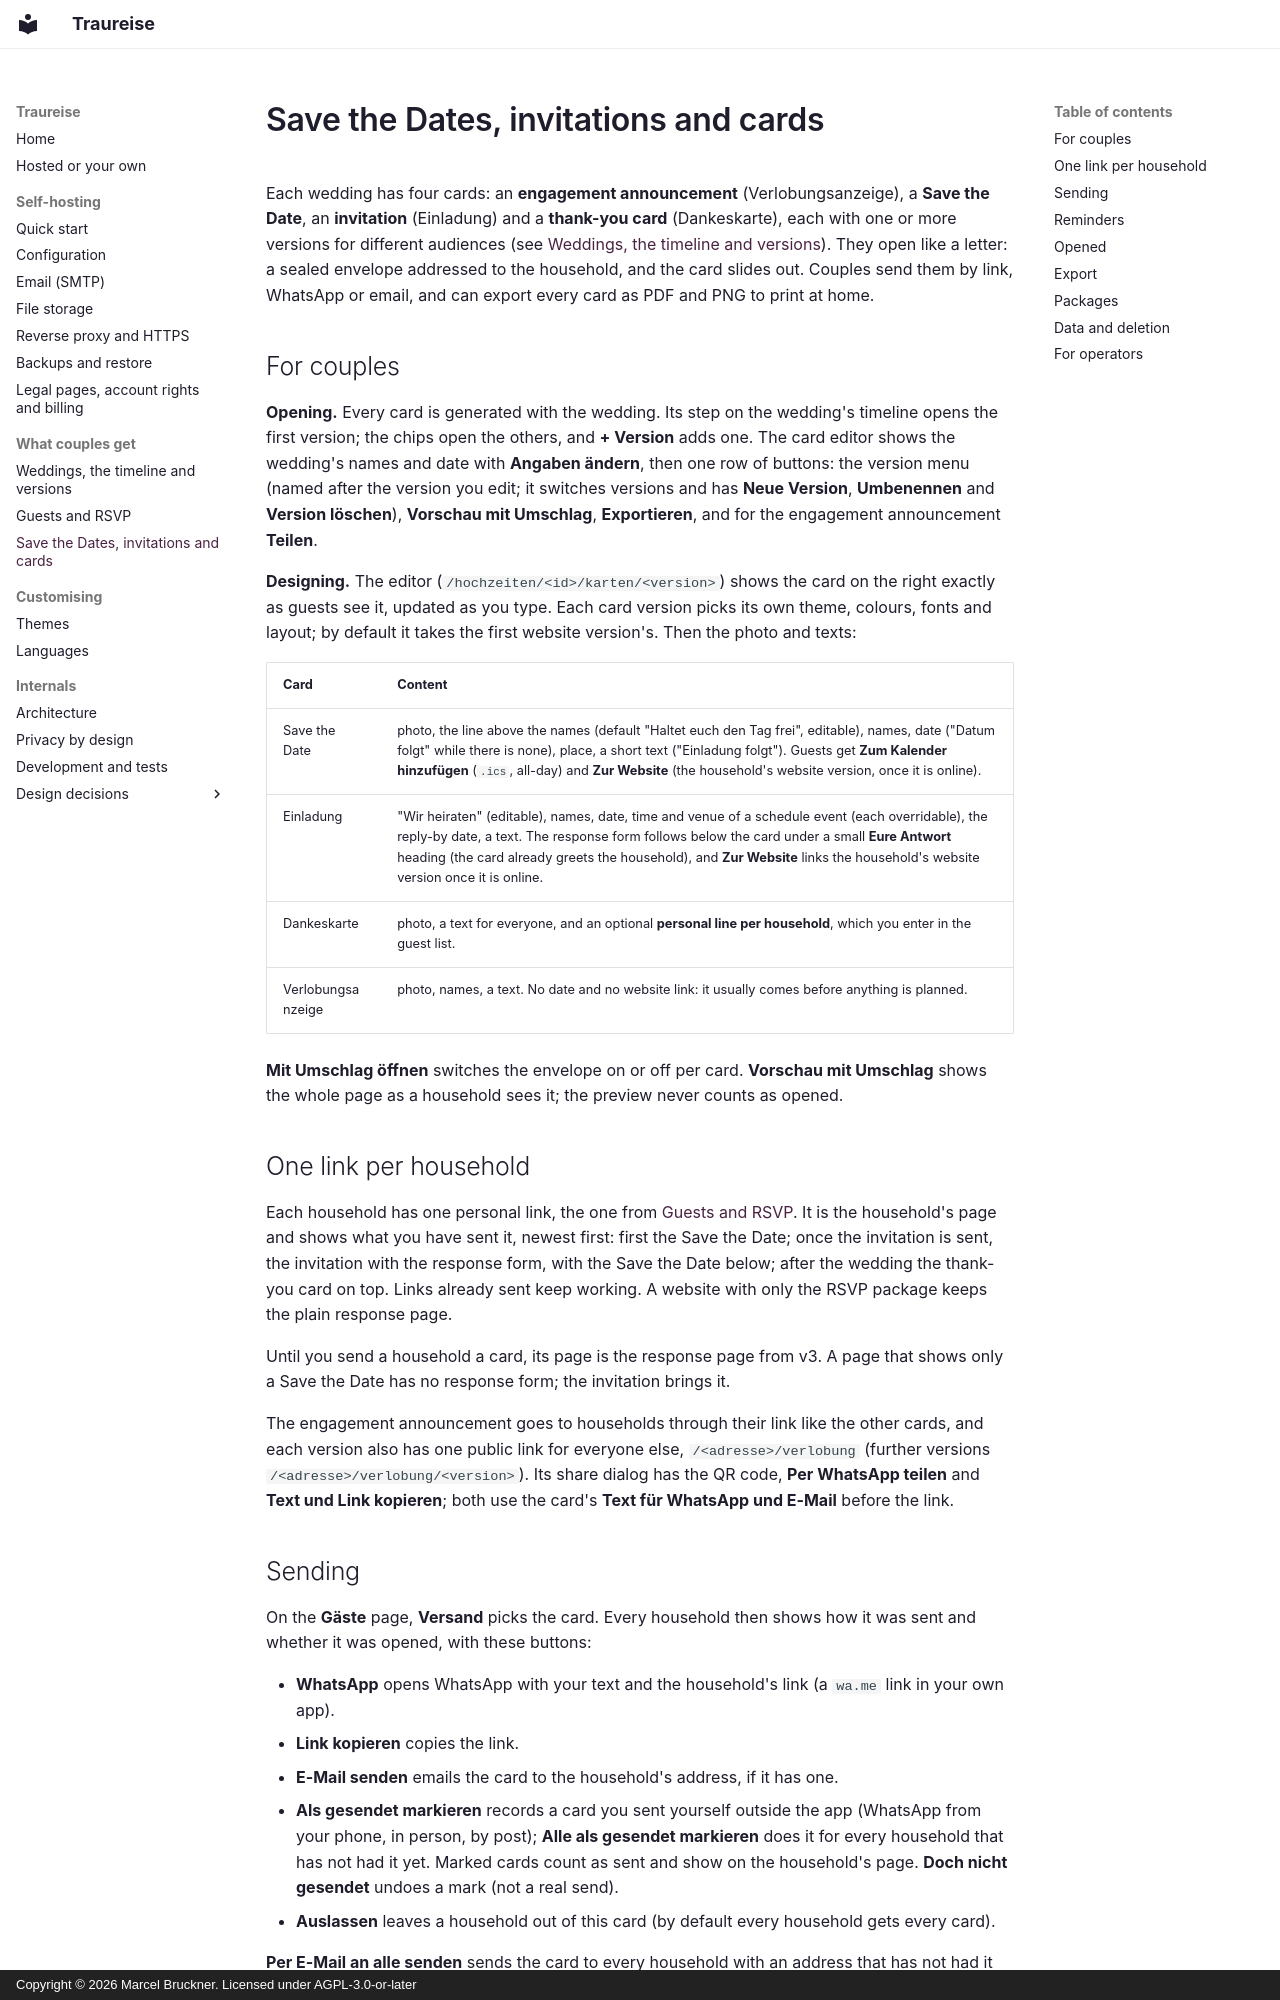

repository: Traureise/traureise · page: cards/index.html · generator: mkdocs · copyright: Copyright © 2026 Marcel Bruckner. Licensed under AGPL-3.0-or-later

# Save the Dates, invitations and cards

Each wedding has four cards: an **engagement announcement** (Verlobungsanzeige), a **Save the
Date**, an **invitation** (Einladung) and a **thank-you card** (Dankeskarte), each with one or more versions for
different audiences (see [Weddings, the timeline and versions](weddings.md)). They open like a
letter: a sealed envelope addressed to the household, and the card slides out. Couples send them by link,
WhatsApp or email, and can export every card as PDF and PNG to print at home.

## For couples

**Opening.** Every card is generated with the wedding. Its step on the wedding's timeline opens the first
version; the chips open the others, and **+ Version** adds one. The card editor shows the wedding's names and date
with **Angaben ändern**, then one row of buttons: the version menu (named after the version you edit; it switches
versions and has **Neue Version**, **Umbenennen** and **Version löschen**), **Vorschau mit Umschlag**,
**Exportieren**, and for the engagement announcement **Teilen**.

**Designing.** The editor (`/hochzeiten/<id>/karten/<version>`) shows the card on the right exactly as guests see
it, updated as you type. Each card version picks its own theme, colours, fonts and layout; by default it takes the
first website version's. Then the photo and texts:

| Card | Content |
|---|---|
| Save the Date | photo, the line above the names (default "Haltet euch den Tag frei", editable), names, date ("Datum folgt" while there is none), place, a short text ("Einladung folgt"). Guests get **Zum Kalender hinzufügen** (`.ics`, all-day) and **Zur Website** (the household's website version, once it is online). |
| Einladung | "Wir heiraten" (editable), names, date, time and venue of a schedule event (each overridable), the reply-by date, a text. The response form follows below the card under a small **Eure Antwort** heading (the card already greets the household), and **Zur Website** links the household's website version once it is online. |
| Dankeskarte | photo, a text for everyone, and an optional **personal line per household**, which you enter in the guest list. |
| Verlobungsanzeige | photo, names, a text. No date and no website link: it usually comes before anything is planned. |

**Mit Umschlag öffnen** switches the envelope on or off per card. **Vorschau mit Umschlag** shows the whole
page as a household sees it; the preview never counts as opened.

## One link per household

Each household has one personal link, the one from [Guests and RSVP](guests.md). It is the household's
page and shows what you have sent it, newest first: first the Save the Date; once the invitation is sent,
the invitation with the response form, with the Save the Date below; after the wedding the thank-you card
on top. Links already sent keep working. A website with only the RSVP package keeps the plain response
page.

Until you send a household a card, its page is the response page from v3. A page that shows only a Save
the Date has no response form; the invitation brings it.

The engagement announcement goes to households through their link like the other cards, and each version also
has one public link for everyone else, `/<adresse>/verlobung` (further versions `/<adresse>/verlobung/<version>`). Its share dialog has the QR code, **Per WhatsApp teilen** and
**Text und Link kopieren**; both use the card's **Text für WhatsApp und E-Mail** before the link.
